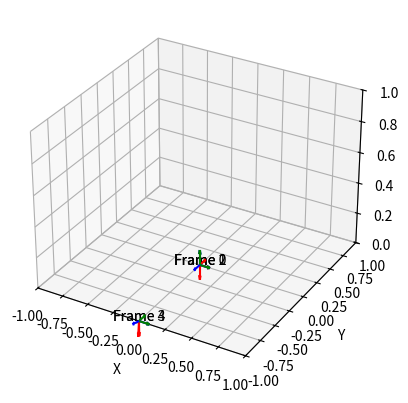

Reproduce this figure in Python.
import numpy as np
import sympy as sp
import matplotlib.pyplot as plt
from mpl_toolkits.mplot3d import Axes3D



def dh(d, theta, a, alpha):
    """
    Calcular la matriz de transformacion homogenea asociada con los parametros
    de Denavit-Hartenberg.
    Los valores d, theta, a, alpha son escalares.
    """
    # Escriba aqui la matriz de transformacion homogenea en funcion de los valores de d, theta, a, alpha
    cth = sp.cos(theta); sth = sp.sin(theta)
    ca = sp.cos(alpha); sa = sp.sin(alpha)
    T = sp.Matrix([[cth, -ca*sth,  sa*sth, a*cth],
                  [sth,  ca*cth, -sa*cth, a*sth],
                  [0,        sa,     ca,      d],
                  [0,         0,      0,      1]])
    return T

def forwardDh(DH,m):
    T = dh(DH[0,0],DH[0,1],DH[0,2],DH[0,3])
    for i in range(m):
        Td = dh(DH[i,0],DH[i,1],DH[i,2],DH[i,3])
        T = sp.simplify(T*Td)

    return T

# Definir Denavit-Hartenberg
Seq = " RRRRRRR"
max_arti = 5
q = [0, 0, 0, 0, -1.74, 0, 0, 0]


# Construccion de la matriz

d     = sp.Matrix([0,0,0,1,0,1,0,0])
theta = sp.Matrix([0,
                   q[1]+sp.pi/2, 
                   q[2]+3*sp.pi/2,
                   q[3],
                   q[4]+sp.pi/2,
                   q[5]+sp.pi/2,
                   q[6]+sp.pi/2,
                   q[7]+sp.pi/2
                   ])
a     = sp.Matrix([0,0,0,0,0,0,0,0])
alfa  = sp.Matrix([0,
                   sp.pi/2,
                   sp.pi/2,
                   -sp.pi/2,
                   sp.pi/2,
                   sp.pi/2,
                   sp.pi/2,
                   sp.pi/2
                ])

DH = sp.Matrix.hstack(d,theta,a,alfa)
print(DH)

fig = plt.figure()
ax = fig.add_subplot(111, projection='3d')
ax.set_xlim([-1, 1])
ax.set_ylim([-1, 1])
ax.set_zlim([0, 1])
ax.set_xlabel('X')
ax.set_ylabel('Y')
ax.set_zlabel('Z')


for x in range(1,max_arti+1):
    sH = forwardDh(DH,x) 
    H = forwardDh(DH,x).evalf()
    origin = np.array(H[:3, 3], dtype=float).flatten()
    x_axis = np.array(H[:3, 0], dtype=float).flatten()
    y_axis = np.array(H[:3, 1], dtype=float).flatten()
    z_axis = np.array(H[:3, 2], dtype=float).flatten()

    ax.quiver(*origin, *x_axis, color='r', length=0.1, normalize=True)
    ax.quiver(*origin, *y_axis, color='g', length=0.1, normalize=True)
    ax.quiver(*origin, *z_axis, color='b', length=0.1, normalize=True)
    ax.text(*origin, f'Frame {x-1}', fontsize=10, ha='center')
    print(sH)

plt.show()
